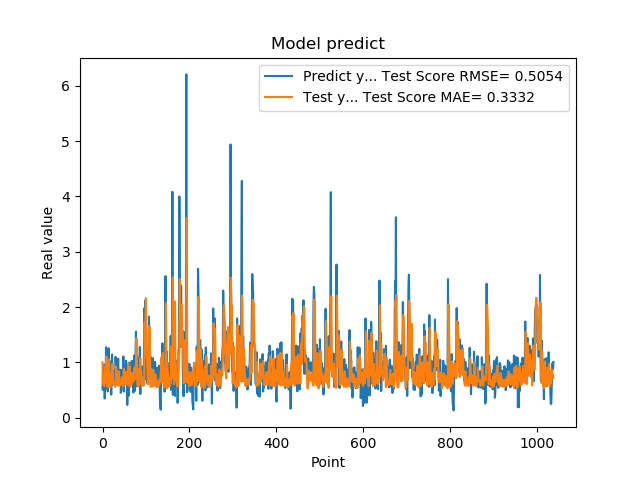

Values plotted in this chart, from the file beside it:
5.082880258560180664e-01, 1.001606424666251272e+00
8.640019893646240234e-01, 6.105638994726091395e-01
8.469420075416564941e-01, 7.665396707737270887e-01
7.976629734039306641e-01, 6.163614052375080421e-01
9.608020186424257592e-01, 5.692211355335882184e-01
3.470349907875061035e-01, 7.189297508099923295e-01
9.546210169792177513e-01, 6.612983584373892665e-01
5.251880288124084473e-01, 9.400059185814020335e-01
1.275226235389709695e+00, 6.253529024276214265e-01
8.723750114440917969e-01, 1.108912168265078879e+00
7.321749925613403320e-01, 9.065955717095514066e-01
7.640249729156494141e-01, 5.698896509229751661e-01
4.752210080623626154e-01, 5.501347272207532946e-01
7.414129972457885742e-01, 6.134057389279449213e-01
1.258002042770385520e+00, 7.375197514997198223e-01
7.274609804153442383e-01, 1.049020481426414131e+00
7.892770171165466309e-01, 8.204819589980313355e-01
6.914690136909484863e-01, 5.602963539800406290e-01
7.093830108642578125e-01, 5.479790008759770625e-01
1.014547944068908691e+00, 5.760678854633974888e-01
4.182830154895783026e-01, 7.883955322536936317e-01
1.002280950546264648e+00, 6.608692274044316584e-01
1.143296003341674805e+00, 9.232671548765877256e-01
6.746559739112854004e-01, 9.741820317266404183e-01
6.009536385536193848e-01, 7.297850264165895995e-01
6.538079977035522461e-01, 6.008121221840704296e-01
7.814120054244995117e-01, 6.335377525960933509e-01
8.469259738922119141e-01, 6.138175903105624887e-01
6.482390165328979492e-01, 5.865189725005182098e-01
5.623700022697448730e-01, 5.689836673328730887e-01
1.099647998809814453e+00, 6.195920583721310493e-01
9.541710019111632191e-01, 9.262004061403926736e-01
6.694499850273132324e-01, 8.492354223692027970e-01
6.464660167694091797e-01, 6.141516924668728450e-01
8.223180174827575684e-01, 5.949514214750566410e-01
8.300920128822326660e-01, 6.394426688113593604e-01
1.067314028739929199e+00, 5.781627311371712041e-01
6.827279925346374512e-01, 8.429001320721599688e-01
6.464239954948425293e-01, 6.840923367838669389e-01
6.881093978881835938e-01, 5.885858227516731489e-01
6.500350236892700195e-01, 6.044078949866200645e-01
8.693690299987792969e-01, 5.854855279765655007e-01
4.518609941005706787e-01, 6.699023292682447783e-01
4.952389895915984552e-01, 6.217008129166484709e-01
6.850870251655578613e-01, 7.311634336993275696e-01
8.653740286827087402e-01, 7.092744379805336896e-01
7.400469779968261719e-01, 6.445416963620383966e-01
8.204330205917358398e-01, 5.661731868928219225e-01
1.108605027198791504e+00, 5.718553676351006976e-01
4.751499891281127930e-01, 8.878667695991359077e-01
9.457899928092955433e-01, 6.904264205837584711e-01
7.877500057220458984e-01, 8.440981698544114398e-01
9.367713332176208496e-01, 6.347424060678178437e-01
6.470239758491516113e-01, 6.908814380782450915e-01
1.029777050018310325e+00, 6.050056010103745940e-01
9.328820109367371716e-01, 8.232740681438528441e-01
7.528370022773742676e-01, 7.885140406967002802e-01
2.307340055704117099e-01, 6.129587712264646937e-01
8.772729635238647461e-01, 6.864720350386357417e-01
7.876309752464294434e-01, 9.844428680774067741e-01
3.992269933223724365e-01, 5.860345549590625369e-01
... 979 more rows
